Image classification data set "featureExtraction" (dew54/marble on GitHub). Class labels (2): larvae, planktons.

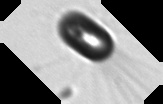
Label: planktons

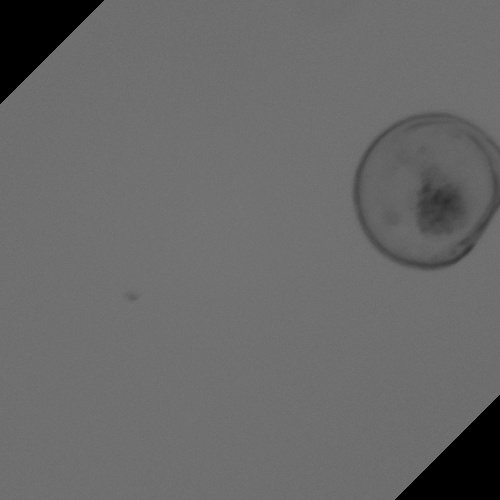
Label: larvae

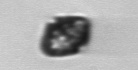
Label: planktons

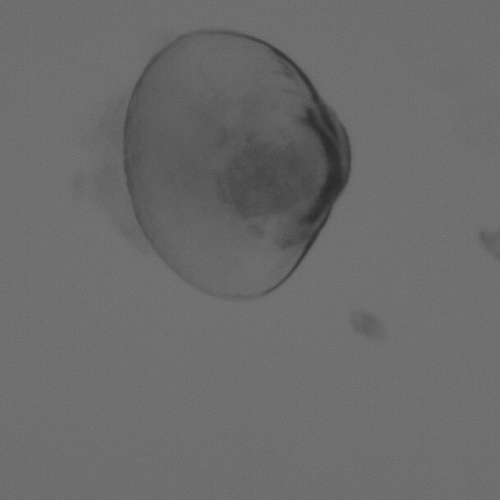
Label: larvae

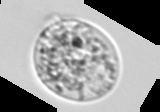
Label: planktons

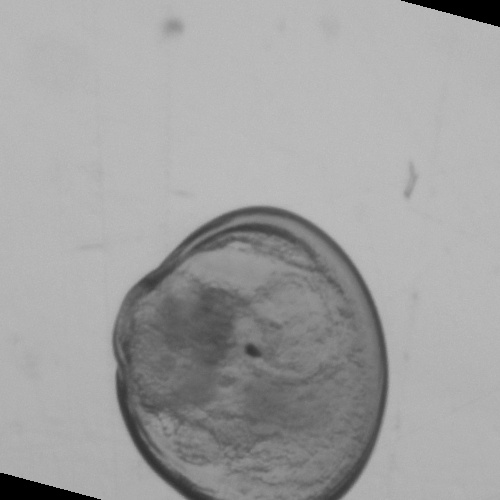
Label: larvae
